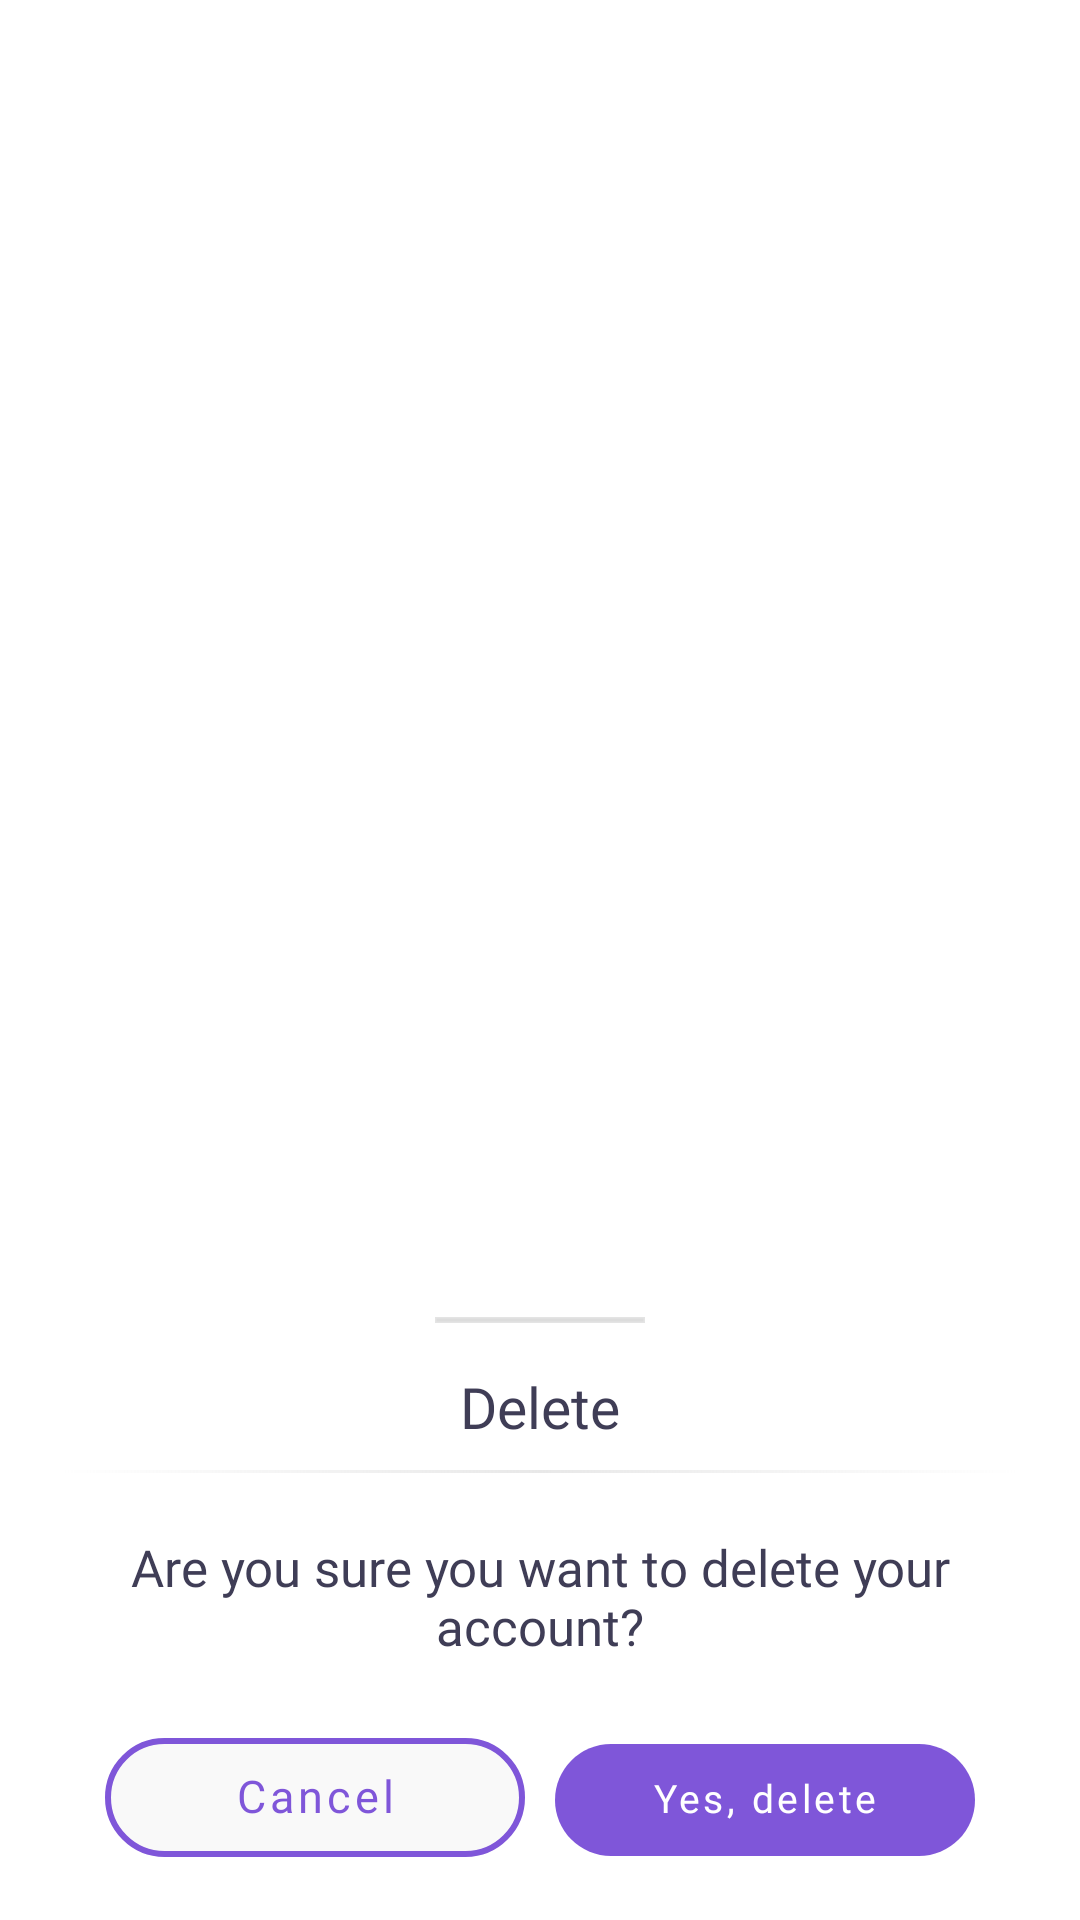

Here is an Android app screen rendered from its layout file. Give the layout XML and the strings, colors and styles it references.
<!-- AndroidManifest.xml: application theme Theme.RealEstate -->
<!-- res/layout/layout_delete.xml -->
<?xml version="1.0" encoding="UTF-8"?>
<LinearLayout xmlns:android="http://schemas.android.com/apk/res/android"
    xmlns:app="http://schemas.android.com/apk/res-auto"
    xmlns:tools="http://schemas.android.com/tools"
    android:layout_width="match_parent"
    android:layout_height="wrap_content"
    android:background="@android:color/transparent"
    android:gravity="bottom|center"
    android:orientation="vertical">

    <LinearLayout
        android:layout_width="match_parent"
        android:layout_height="wrap_content"
        android:orientation="vertical">

        <View
            android:id="@+id/line"
            android:layout_width="70dp"
            android:layout_height="2dp"
            android:layout_gravity="center_horizontal"
            android:layout_marginStart="20dp"
            android:layout_marginTop="10dp"
            android:layout_marginEnd="20dp"
            android:background="@drawable/bottom_sheet_line" />

        <TextView
            android:id="@+id/tv"
            android:layout_width="wrap_content"
            android:layout_height="24dp"
            android:layout_gravity="center_horizontal"
            android:layout_marginTop="15dp"
            android:ellipsize="end"
            android:fontFamily="@font/urbanistbold"
            android:singleLine="true"
            android:text="@string/delete"
            android:textColor="@color/title"
            android:textSize="19sp" />


        <View
            android:id="@+id/line2"
            android:layout_width="match_parent"
            android:layout_height="1dp"
            android:layout_gravity="center_horizontal"
            android:layout_marginStart="20dp"
            android:layout_marginTop="10dp"
            android:layout_marginEnd="20dp"
            android:background="@drawable/gradient_detail" />

        <TextView
            android:id="@+id/txtMsg"
            android:layout_width="match_parent"
            android:layout_height="wrap_content"
            android:layout_gravity="start"
            android:layout_marginStart="20dp"
            android:layout_marginTop="20dp"
            android:layout_marginEnd="20dp"
            android:layout_marginBottom="10dp"
            android:fontFamily="@font/urbanistbold"
            android:gravity="center_horizontal"
            android:text="Are you sure you want to delete your account?"
            android:textColor="@color/title"
            android:textSize="17sp"
            tools:text="Are you sure you want to delete your account?" />

        <LinearLayout
            android:id="@+id/llBtn"
            android:layout_width="match_parent"
            android:layout_height="wrap_content"
            android:layout_marginStart="20dp"
            android:layout_marginEnd="20dp"
            android:orientation="horizontal">

            <LinearLayout
                android:id="@+id/llBottom"
                android:layout_width="match_parent"
                android:layout_height="wrap_content"
                android:layout_marginStart="15dp"
                android:layout_marginTop="10dp"
                android:layout_marginEnd="15dp"
                android:layout_marginBottom="15dp"
                android:orientation="horizontal"
                android:weightSum="2">

                <com.google.android.material.button.MaterialButton
                    android:id="@+id/mbCancel"
                    android:layout_width="0dp"
                    android:layout_height="wrap_content"
                    android:layout_marginEnd="5dp"
                    android:layout_weight="1"
                    android:fontFamily="@font/urbanistbold"
                    android:includeFontPadding="false"
                    android:paddingTop="11dp"
                    android:paddingBottom="11dp"
                    android:text="@string/cancel"
                    android:textAllCaps="false"
                    android:stateListAnimator="@null"
                    android:textColor="@color/card_normal_text"
                    android:textSize="15sp"
                    app:backgroundTint="@color/white_bg"
                    app:cornerRadius="22dp"
                    app:elevation="0dp"
                    app:strokeColor="@color/card_select_bg"
                    app:strokeWidth="2dp" />

                <com.google.android.material.button.MaterialButton
                    android:id="@+id/mbYes"
                    android:layout_width="0dp"
                    android:layout_height="wrap_content"
                    android:layout_marginStart="5dp"
                    android:layout_weight="1"
                    android:stateListAnimator="@null"
                    android:fontFamily="@font/urbanistbold"
                    android:includeFontPadding="false"
                    android:paddingTop="11dp"
                    android:paddingBottom="11dp"
                    android:text="Yes, delete"
                    android:textAllCaps="false"
                    android:textColor="@color/card_select_text"
                    android:textSize="13sp"
                    app:backgroundTint="@color/card_select_bg"
                    app:cornerRadius="22dp"
                    app:elevation="0dp" />

            </LinearLayout>
        </LinearLayout>
    </LinearLayout>
</LinearLayout>
<!-- resources referenced by this layout -->
<resources>
  <color name="card_normal_text">#7F56D9</color>
  <color name="card_select_bg">#7F56D9</color>
  <color name="card_select_text">#FFFFFF</color>
  <color name="title">#3F3D56</color>
  <color name="white_bg">#F9F9F9</color>
  <!-- drawable bottom_sheet_line (drawable) -->
  <?xml version="1.0" encoding="UTF-8"?>
  <shape xmlns:android="http://schemas.android.com/apk/res/android"
      android:shape="rectangle">
      <solid android:color="@color/bottom_sheet_line" />
      <stroke
          android:width="1dp"
          android:color="@color/bottom_sheet_line" />
  </shape>
  <!-- drawable gradient_detail (drawable) -->
  <?xml version="1.0" encoding="UTF-8"?>
  <shape xmlns:android="http://schemas.android.com/apk/res/android"
      android:shape="rectangle">
      <gradient
          android:angle="0"
          android:endColor="@android:color/transparent"
          android:centerColor="#99D9D9D9"
          android:startColor="@android:color/transparent"
          android:type="linear" />
  
  
  </shape>
  <string name="cancel">Cancel</string>
  <string name="delete">Delete</string>
  <style name="Theme.RealEstate" parent="Theme.MaterialComponents.DayNight.NoActionBar">
          
          <item name="windowActionBar">false</item>
          <item name="windowNoTitle">true</item>
          <item name="colorPrimary">@color/purple_500</item>
          <item name="colorPrimaryVariant">@color/purple_700</item>
          <item name="colorOnPrimary">@color/white</item>
          
          <item name="colorSecondary">@color/teal_200</item>
          <item name="colorSecondaryVariant">@color/teal_700</item>
          <item name="colorOnSecondary">@color/black</item>
          
          <item name="android:statusBarColor">@color/app_purple_bg</item>
          <item name="android:windowLightStatusBar">false</item>
          <item name="bottomSheetDialogTheme">@style/AppBottomSheetDialogTheme</item>
          
      </style>
  <color name="bottom_sheet_line">#B2D9D9D9</color>
  <color name="purple_500">#653BC0</color>
  <color name="purple_700">#653BC0</color>
  <color name="white">#653BC0</color>
  <color name="teal_200">#653BC0</color>
  <color name="teal_700">#653BC0</color>
  <color name="black">#FF000000</color>
  <color name="app_purple_bg">#7F56D9</color>
  <style name="AppBottomSheetDialogTheme" parent="Theme.Design.Light.BottomSheetDialog">
          <item name="bottomSheetStyle">@style/AppModalStyle</item>
      </style>
  <style name="AppModalStyle" parent="Widget.Design.BottomSheet.Modal">
          <item name="android:background">@drawable/rectangle_bg_bottom_sheet_border</item>
      </style>
</resources>
